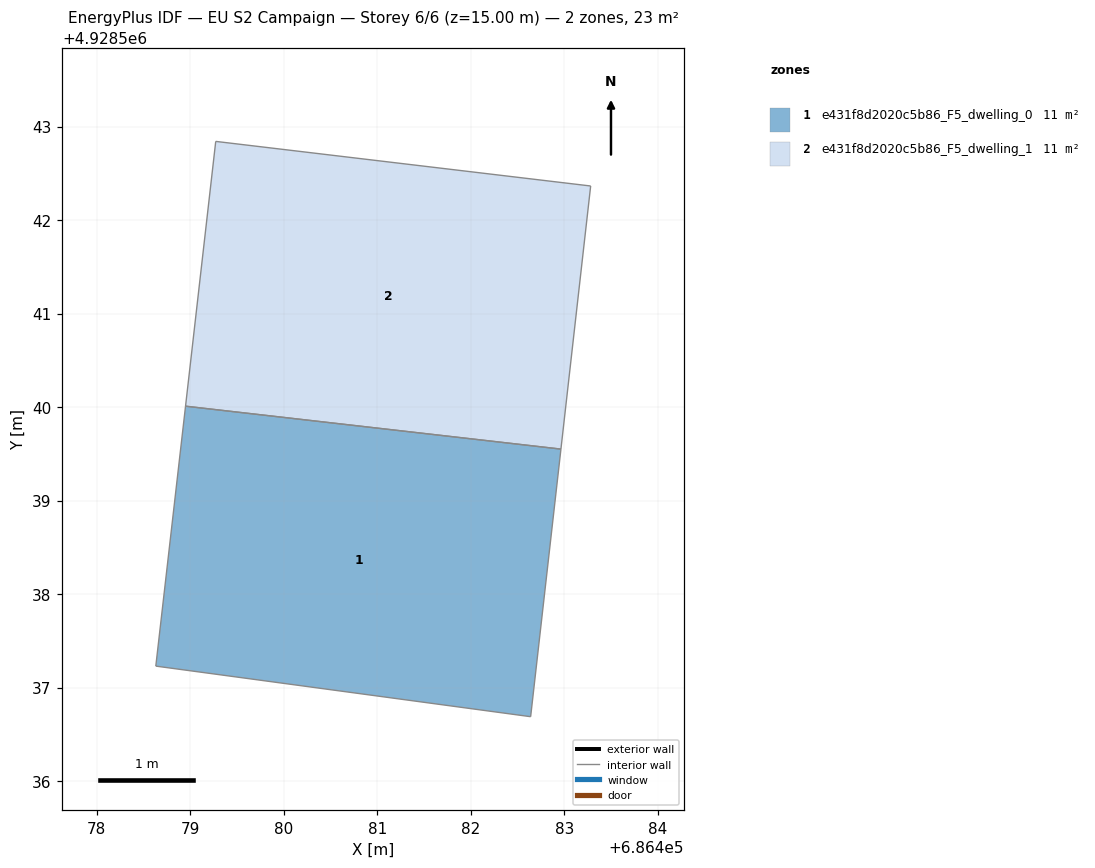
=== STOREY PLAN SPEC (per zone: floor XY polygon, exterior-wall plan segments, windows/doors) ===
zone 1: e431f8d2020c5b86_F5_dwelling_0  (11.5 m²)
  floor: (686482.96, 4928539.55) (686482.64, 4928536.69) (686478.63, 4928537.23) (686478.95, 4928540.01)
  interior walls: 4
zone 2: e431f8d2020c5b86_F5_dwelling_1  (11.5 m²)
  floor: (686483.28, 4928542.36) (686482.96, 4928539.55) (686478.95, 4928540.01) (686479.27, 4928542.84)
  interior walls: 4

=== DERIVED (storey summary) ===
Building: EU S2 Campaign
Storey: 6 of 6  (floor level z = 15.00 m)
Storey gross floor area: 23.0 m²
Zones on this storey: 2
  - e431f8d2020c5b86_F5_dwelling_0: floor 11.5 m²
  - e431f8d2020c5b86_F5_dwelling_1: floor 11.5 m²
Zone adjacency (shared interzone walls):
  - e431f8d2020c5b86_F5_dwelling_0 ↔ e431f8d2020c5b86_F5_dwelling_1